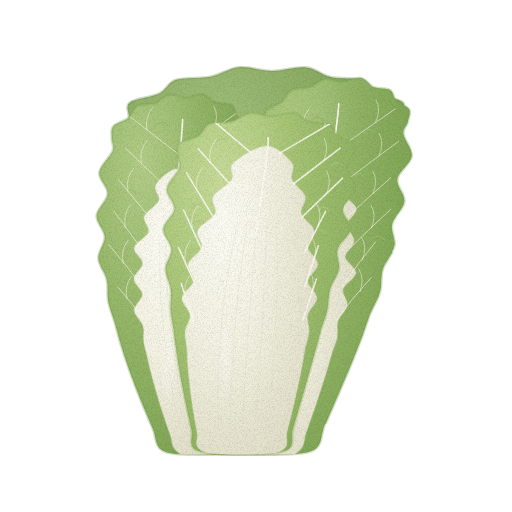
t = 0.00 s
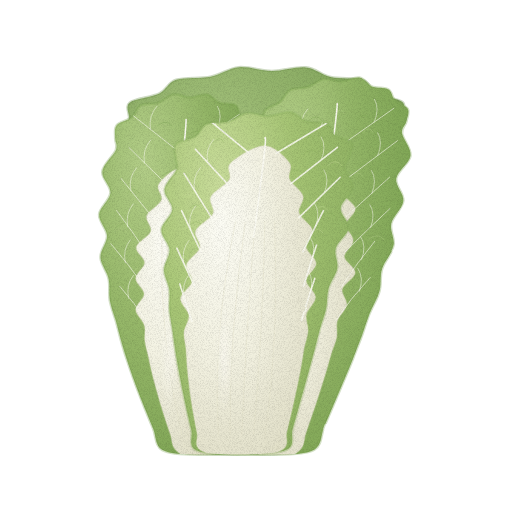
t = 1.43 s
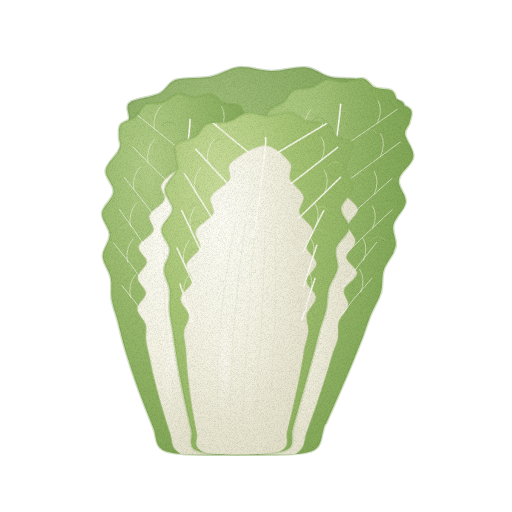
t = 2.85 s
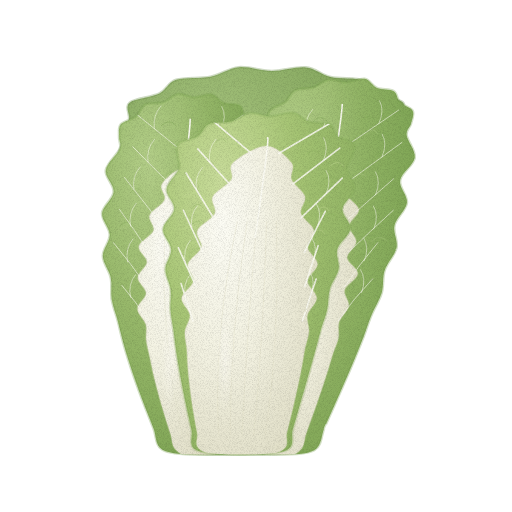
t = 3.80 s
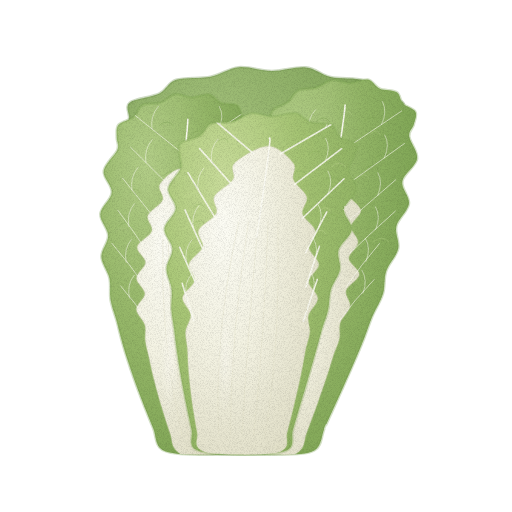
t = 4.75 s
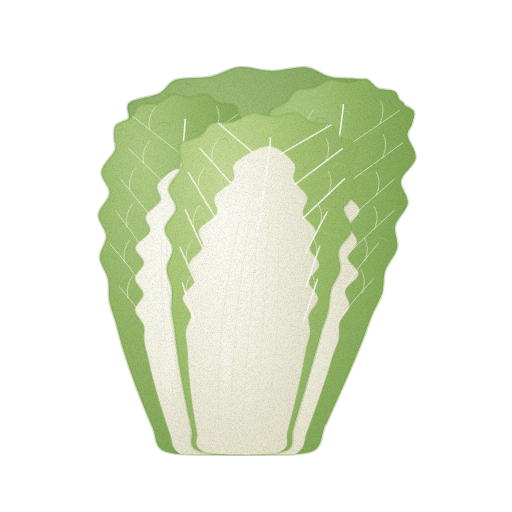
t = 6.18 s

The animated SVG that drew these frames (rendered in a browser with its animation timeline set to each time). Animation: 4 CSS @keyframes rules; one cycle of 7.60 s, repeats indefinitely.

<svg xmlns="http://www.w3.org/2000/svg" viewBox="0 0 512 512" role="img" aria-label="배추 — 움직임, 윤곽 없는 수채" data-asset="watercolor-napa-cabbage-motion" data-food="napa-cabbage" data-style="watercolor" data-variant="motion" stroke-linecap="round" stroke-linejoin="round"><title>배추</title><desc>바로 선 길쭉한 통. 아래 절반을 채운 넓고 흰 잎줄기가 위에서 주름진 초록 잎으로 바뀌고, 꼭대기는 물결치는 잎끝이 겹친다.</desc><style>[data-asset="watercolor-napa-cabbage-motion"] [data-part="leaf-front"]{transform-box:view-box;transform-origin:238px 450px;animation:watercolor-napa-cabbage-motion-m0 7.6s cubic-bezier(.37,0,.63,1) 0s infinite}[data-asset="watercolor-napa-cabbage-motion"] [data-part="leaf-left"]{transform-box:view-box;transform-origin:198px 450px;animation:watercolor-napa-cabbage-motion-m1 7.6s cubic-bezier(.37,0,.63,1) -2.28s infinite}[data-asset="watercolor-napa-cabbage-motion"] [data-part="leaf-right"]{transform-box:view-box;transform-origin:278px 450px;animation:watercolor-napa-cabbage-motion-m2 7.6s cubic-bezier(.37,0,.63,1) -4.56s infinite}[data-asset="watercolor-napa-cabbage-motion"] [data-part="shine"]{transform-box:fill-box;transform-origin:center;animation:watercolor-napa-cabbage-motion-m3 7.6s cubic-bezier(.37,0,.63,1) 0s infinite}@keyframes watercolor-napa-cabbage-motion-m0{0%,100%{rotate:0deg}25%{rotate:-0.6deg}75%{rotate:0.45deg}}@keyframes watercolor-napa-cabbage-motion-m1{0%,100%{rotate:0deg}25%{rotate:-0.825deg}75%{rotate:0.6deg}}@keyframes watercolor-napa-cabbage-motion-m2{0%,100%{rotate:0deg}25%{rotate:0.75deg}75%{rotate:-0.6deg}}@keyframes watercolor-napa-cabbage-motion-m3{0%,100%{opacity:0.6}25%{opacity:0.75}75%{opacity:0.487}}@media (prefers-reduced-motion:reduce){[data-asset="watercolor-napa-cabbage-motion"] *{animation:none!important}}</style><defs><radialGradient id="watercolor-napa-cabbage-motion-g-core-soft" cx="0.35" cy="0.2" r="0.9"><stop offset="0" stop-color="#a5c27d"/><stop offset="0.45" stop-color="#8aac63"/><stop offset="0.86" stop-color="#799c54"/><stop offset="1" stop-color="#6e924b"/></radialGradient><clipPath id="watercolor-napa-cabbage-motion-clip0"><path d="M238 454.6 C214.5 454.6 180.7 454.6 167.4 450 C154.2 445.4 161.3 434.8 158.4 427.2 C155.4 419.6 152.5 412 149.7 404.4 C146.9 396.8 144.2 389.2 141.7 381.6 C139.1 374 136.7 366.4 134.4 358.8 C132.2 351.2 130 343.6 128.1 336 C126.3 328.4 124.9 320.8 123.1 313.2 C121.4 305.6 118.7 298 117.7 290.4 C116.7 282.8 118.3 275.2 117.1 267.6 C115.8 260 110.4 252.4 110.3 244.8 C110.3 237.2 116.4 229.6 116.9 222 C117.4 214.4 112.5 206.8 113.3 199.2 C114 191.6 120.7 184 121.5 176.4 C122.4 168.8 117.3 161.2 118.5 153.6 C119.7 146 126.9 136.8 128.7 130.8 C130.5 124.8 128.9 122.2 129.1 117.5 C129.3 112.8 124.8 106.4 129.9 102.4 C134.9 98.4 151.7 97.2 159.4 93.4 C167.1 89.6 167.6 82.6 176.1 79.8 C184.7 77 200.1 78.8 210.5 76.7 C221 74.6 228.7 68.2 238.9 67.2 C249.1 66.3 260.7 71 271.8 71 C283 71 296.1 66.4 305.9 67.4 C315.7 68.4 321.2 74.8 330.7 77 C340.3 79.1 355.8 77.5 363.4 80.3 C370.9 83.1 369.5 89.8 376.1 93.5 C382.6 97.2 399.1 98.4 402.9 102.4 C406.7 106.4 400.2 112.8 399 117.5 C397.8 122.2 395.5 124.8 395.6 130.8 C395.7 136.8 400.9 146 399.8 153.6 C398.8 161.2 390.3 168.8 389.4 176.4 C388.4 184 395.2 191.6 394.2 199.2 C393.2 206.8 384.6 214.4 383.1 222 C381.7 229.6 387.1 237.2 385.7 244.8 C384.2 252.4 377 260 374.5 267.6 C371.9 275.2 372.6 282.8 370.4 290.4 C368.3 298 364.5 305.6 361.7 313.2 C359 320.8 356.7 328.4 354 336 C351.3 343.6 348.4 351.2 345.5 358.8 C342.6 366.4 339.6 374 336.5 381.6 C333.5 389.2 330.4 396.8 327.3 404.4 C324.2 412 321 419.6 317.9 427.2 C314.8 434.8 321.9 445.4 308.6 450 C295.2 454.6 261.5 454.6 238 454.6Z"/></clipPath><linearGradient id="watercolor-napa-cabbage-motion-fade2" x1="0.5" y1="0" x2="0.5" y2="1"><stop offset="0" stop-color="#6e924b" stop-opacity="0"/><stop offset="0.4" stop-color="#6e924b" stop-opacity="0"/><stop offset="1" stop-color="#6e924b" stop-opacity="0.3"/></linearGradient><radialGradient id="watercolor-napa-cabbage-motion-g-leafSide-soft" cx="0.3" cy="0.2" r="0.9"><stop offset="0" stop-color="#b3ce88"/><stop offset="0.45" stop-color="#98b96b"/><stop offset="0.86" stop-color="#85aa5a"/><stop offset="1" stop-color="#79a150"/></radialGradient><clipPath id="watercolor-napa-cabbage-motion-clip1"><path d="M198 454.6 C186.2 454.6 169.9 454.3 162.4 450 C154.9 445.7 156.2 435.7 153.2 428.6 C150.2 421.4 147.3 414.3 144.4 407.1 C141.6 400 138.8 392.8 136.2 385.7 C133.6 378.5 131 371.4 128.7 364.2 C126.3 357.1 124 349.9 122 342.8 C119.9 335.6 118.4 328.5 116.4 321.3 C114.4 314.2 111.4 307 110.2 299.9 C109 292.8 110.7 285.6 109.1 278.5 C107.6 271.3 101.3 264.2 101 257 C100.8 249.9 107.9 242.7 107.7 235.6 C107.5 228.4 99.3 221.3 99.8 214.1 C100.4 207 110.7 199.8 111.2 192.7 C111.8 185.5 102.2 178.4 103.1 171.2 C104 164.1 114.6 155.3 116.8 149.8 C118.9 144.3 115.9 142.3 116.1 138.1 C116.3 134 114.9 128.6 117.7 125.1 C120.5 121.6 128.8 120.5 132.8 117.1 C136.9 113.8 137.4 107.6 141.9 105.2 C146.3 102.8 154.1 104.5 159.5 102.7 C164.9 100.9 169.1 95.2 174.3 94.2 C179.5 93.3 185.1 97.3 190.7 97.3 C196.3 97.3 203.2 93.4 208.1 94.3 C213 95.2 215.4 100.8 220.2 102.6 C224.9 104.5 233 102.9 236.7 105.4 C240.4 107.8 239.1 113.9 242.2 117.1 C245.3 120.4 253.7 121.4 255.4 124.9 C257.1 128.4 253.7 134 252.6 138.1 C251.4 142.3 248.2 144.3 248.4 149.8 C248.6 155.3 254.5 164.1 253.5 171.2 C252.6 178.4 243.3 185.5 242.8 192.7 C242.2 199.8 250.8 207 250.2 214.1 C249.5 221.3 239.8 228.4 238.7 235.6 C237.5 242.7 243.7 249.9 243.3 257 C242.9 264.2 237.1 271.3 236 278.5 C235 285.6 237.2 292.8 237 299.9 C236.7 307 235.2 314.2 234.6 321.3 C234.1 328.5 234.1 335.6 233.9 342.8 C233.7 349.9 233.5 357.1 233.4 364.2 C233.2 371.4 233.2 378.5 233.1 385.7 C233 392.8 233 400 233.1 407.1 C233.1 414.3 233.2 421.4 233.3 428.6 C233.4 435.7 239.5 445.7 233.7 450 C227.8 454.3 209.9 454.6 198 454.6Z"/></clipPath><linearGradient id="watercolor-napa-cabbage-motion-fade5" x1="0" y1="0.5" x2="1" y2="0.5"><stop offset="0" stop-color="#79a150" stop-opacity="0"/><stop offset="0.5" stop-color="#79a150" stop-opacity="0"/><stop offset="1" stop-color="#79a150" stop-opacity="0.38"/></linearGradient><radialGradient id="watercolor-napa-cabbage-motion-g-rib-soft" cx="0.3" cy="0.25" r="0.9"><stop offset="0" stop-color="#fcfcf4"/><stop offset="0.45" stop-color="#f3f2e2"/><stop offset="0.86" stop-color="#e6e4cf"/><stop offset="1" stop-color="#dedcc3"/></radialGradient><linearGradient id="watercolor-napa-cabbage-motion-fade7" x1="0" y1="0.5" x2="1" y2="0.5"><stop offset="0" stop-color="#dedcc3" stop-opacity="0"/><stop offset="0.5" stop-color="#dedcc3" stop-opacity="0"/><stop offset="1" stop-color="#dedcc3" stop-opacity="0.342"/></linearGradient><linearGradient id="watercolor-napa-cabbage-motion-fade8" x1="0.5" y1="0.4" x2="0.5" y2="1"><stop offset="0" stop-color="#dedcc3" stop-opacity="0"/><stop offset="0.5" stop-color="#dedcc3" stop-opacity="0"/><stop offset="1" stop-color="#dedcc3" stop-opacity="0.3"/></linearGradient><radialGradient id="watercolor-napa-cabbage-motion-gloss"><stop stop-color="#fffdf9" stop-opacity=".85"/><stop offset=".6" stop-color="#fffdf9" stop-opacity=".25"/><stop offset="1" stop-color="#fffdf9" stop-opacity="0"/></radialGradient><clipPath id="watercolor-napa-cabbage-motion-clip2"><path d="M276.9 454.6 C264.4 454.6 245.6 454.5 239.4 450 C233.3 445.5 239.6 435 239.7 427.5 C239.9 420 240.1 412.5 240.3 404.9 C240.5 397.4 240.8 389.9 241.1 382.4 C241.4 374.9 241.7 367.4 242.1 359.9 C242.4 352.4 242.8 344.9 243.3 337.4 C243.8 329.8 244.8 322.3 244.9 314.8 C245 307.3 243 299.8 243.7 292.3 C244.5 284.8 249.3 277.3 249.3 269.8 C249.2 262.3 242.6 254.8 243.4 247.2 C244.3 239.7 253.4 232.2 254.4 224.7 C255.4 217.2 248.5 209.7 249.5 202.2 C250.5 194.7 259.4 187.2 260.4 179.7 C261.4 172.1 254.4 164.6 255.4 157.1 C256.4 149.6 264.8 140.3 266.6 134.6 C268.3 128.9 265.5 127 265.9 122.9 C266.2 118.8 265.6 113.7 268.6 110.2 C271.5 106.7 279.5 105.3 283.6 102 C287.8 98.6 288.8 92.8 293.4 90.3 C298.1 87.9 305.9 89.1 311.6 87.3 C317.2 85.5 321.7 80.4 327.2 79.5 C332.7 78.7 338.4 82.4 344.4 82.2 C350.3 82 357.9 77.6 363 78.4 C368.2 79.3 370.5 85.4 375.3 87.5 C380.1 89.5 388.2 88.3 392.1 90.7 C395.9 93.1 395.3 98.7 398.4 102 C401.6 105.2 409.3 106.6 411.1 110.1 C413 113.6 410.5 118.8 409.6 122.9 C408.6 127 404.6 128.9 405.2 134.6 C405.8 140.3 414.4 149.6 413.4 157.1 C412.3 164.6 400.2 172.1 398.9 179.7 C397.6 187.2 406.7 194.7 405.8 202.2 C404.9 209.7 395.2 217.2 393.5 224.7 C391.8 232.2 397.2 239.7 395.6 247.2 C394 254.8 386.3 262.3 383.9 269.8 C381.4 277.3 383.2 284.8 381 292.3 C378.9 299.8 373.9 307.3 370.8 314.8 C367.8 322.3 365.5 329.8 362.7 337.4 C359.8 344.9 356.7 352.4 353.7 359.9 C350.6 367.4 347.4 374.9 344.1 382.4 C340.9 389.9 337.6 397.4 334.3 404.9 C331 412.5 327.6 420 324.3 427.5 C321 435 322.2 445.5 314.3 450 C306.4 454.5 289.4 454.6 276.9 454.6Z"/></clipPath><linearGradient id="watercolor-napa-cabbage-motion-fade11" x1="0" y1="0.5" x2="1" y2="0.5"><stop offset="0" stop-color="#79a150" stop-opacity="0"/><stop offset="0.5" stop-color="#79a150" stop-opacity="0"/><stop offset="1" stop-color="#79a150" stop-opacity="0.5"/></linearGradient><linearGradient id="watercolor-napa-cabbage-motion-fade12" x1="0" y1="0.5" x2="1" y2="0.5"><stop offset="0" stop-color="#dedcc3" stop-opacity="0"/><stop offset="0.5" stop-color="#dedcc3" stop-opacity="0"/><stop offset="1" stop-color="#dedcc3" stop-opacity="0.45"/></linearGradient><linearGradient id="watercolor-napa-cabbage-motion-fade13" x1="0.5" y1="0.4" x2="0.5" y2="1"><stop offset="0" stop-color="#dedcc3" stop-opacity="0"/><stop offset="0.5" stop-color="#dedcc3" stop-opacity="0"/><stop offset="1" stop-color="#dedcc3" stop-opacity="0.3"/></linearGradient><radialGradient id="watercolor-napa-cabbage-motion-g-leaf-soft" cx="0.3" cy="0.2" r="0.9"><stop offset="0" stop-color="#c8dc9a"/><stop offset="0.45" stop-color="#a9c777"/><stop offset="0.86" stop-color="#94b666"/><stop offset="1" stop-color="#87ab5b"/></radialGradient><clipPath id="watercolor-napa-cabbage-motion-clip3"><path d="M241.6 454.6 C226.5 454.6 204.6 454.1 196.2 450 C187.9 445.9 193.1 436.6 191.5 429.9 C190 423.2 188.5 416.5 187.1 409.8 C185.7 403.1 184.3 396.4 183 389.7 C181.7 383 180.4 376.4 179.3 369.7 C178.2 363 177.1 356.3 176.1 349.6 C175.1 342.9 174.4 336.2 173.5 329.5 C172.5 322.8 171.1 316.1 170.6 309.4 C170.2 302.7 171.6 296 170.8 289.3 C169.9 282.6 165.5 275.9 165.6 269.2 C165.7 262.5 171.8 255.8 171.4 249.1 C171 242.4 162.8 235.8 163.3 229.1 C163.8 222.4 173.9 215.7 174.5 209 C175.1 202.3 166.1 195.6 166.9 188.9 C167.7 182.2 177.3 174.1 179.2 168.8 C181.1 163.5 178.4 161.3 178.3 157.1 C178.2 153 175.3 147.3 178.7 143.8 C182 140.3 193.2 139.3 198.3 136 C203.4 132.7 203.7 126.4 209.2 124 C214.8 121.6 224.8 123.3 231.6 121.5 C238.4 119.7 243.4 114 250 113.2 C256.6 112.3 263.9 116.4 271.1 116.3 C278.4 116.2 287.2 111.7 293.5 112.6 C299.8 113.5 302.8 119.7 308.9 121.6 C315 123.6 325.4 121.9 330.2 124.3 C335 126.7 333.6 132.9 337.7 136.1 C341.8 139.4 352.4 140.4 354.8 143.9 C357.2 147.4 353.3 153 352.1 157.1 C350.9 161.3 347.1 163.5 347.5 168.8 C348 174.1 355.8 182.2 355 188.9 C354.2 195.6 343.5 202.3 342.8 209 C342 215.7 351.4 222.4 350.6 229.1 C349.7 235.8 339.5 242.4 337.6 249.1 C335.6 255.8 340.1 262.5 338.9 269.2 C337.6 275.9 331.9 282.6 330 289.3 C328.1 296 328.9 302.7 327.4 309.4 C326 316.1 323.1 322.8 321.1 329.5 C319.2 336.2 317.6 342.9 315.7 349.6 C313.9 356.3 312 363 310.1 369.7 C308.2 376.4 306.3 383 304.4 389.7 C302.4 396.4 300.5 403.1 298.5 409.8 C296.6 416.5 294.6 423.2 292.7 429.9 C290.8 436.6 295.5 445.9 287 450 C278.4 454.1 256.7 454.6 241.6 454.6Z"/></clipPath><linearGradient id="watercolor-napa-cabbage-motion-fade16" x1="0" y1="0.5" x2="1" y2="0.5"><stop offset="0" stop-color="#87ab5b" stop-opacity="0"/><stop offset="0.5" stop-color="#87ab5b" stop-opacity="0"/><stop offset="1" stop-color="#87ab5b" stop-opacity="0.3"/></linearGradient><linearGradient id="watercolor-napa-cabbage-motion-fade17" x1="0" y1="0.5" x2="1" y2="0.5"><stop offset="0" stop-color="#dedcc3" stop-opacity="0"/><stop offset="0.5" stop-color="#dedcc3" stop-opacity="0"/><stop offset="1" stop-color="#dedcc3" stop-opacity="0.27"/></linearGradient><linearGradient id="watercolor-napa-cabbage-motion-fade18" x1="0.5" y1="0.4" x2="0.5" y2="1"><stop offset="0" stop-color="#dedcc3" stop-opacity="0"/><stop offset="0.5" stop-color="#dedcc3" stop-opacity="0"/><stop offset="1" stop-color="#dedcc3" stop-opacity="0.3"/></linearGradient><filter id="watercolor-napa-cabbage-motion-fx" filterUnits="userSpaceOnUse" x="0" y="0" width="512" height="512" color-interpolation-filters="sRGB"><feTurbulence type="fractalNoise" baseFrequency="0.05" numOctaves="2" seed="7" result="w"/><feDisplacementMap in="SourceGraphic" in2="w" scale="1.4" xChannelSelector="R" yChannelSelector="G" result="d"/><feTurbulence type="fractalNoise" baseFrequency="1.35" numOctaves="2" seed="3" result="n"/><feColorMatrix in="n" type="matrix" values="0 0 0 0 0 0 0 0 0 0 0 0 0 0 0 0.24 0 0 0 -0.101" result="na"/><feComposite in="na" in2="d" operator="in" result="g"/><feMerge><feMergeNode in="d"/><feMergeNode in="g"/></feMerge></filter></defs><g filter="url(#watercolor-napa-cabbage-motion-fx)"><g data-part="heart"><path d="M238 454.6 C214.5 454.6 180.7 454.6 167.4 450 C154.2 445.4 161.3 434.8 158.4 427.2 C155.4 419.6 152.5 412 149.7 404.4 C146.9 396.8 144.2 389.2 141.7 381.6 C139.1 374 136.7 366.4 134.4 358.8 C132.2 351.2 130 343.6 128.1 336 C126.3 328.4 124.9 320.8 123.1 313.2 C121.4 305.6 118.7 298 117.7 290.4 C116.7 282.8 118.3 275.2 117.1 267.6 C115.8 260 110.4 252.4 110.3 244.8 C110.3 237.2 116.4 229.6 116.9 222 C117.4 214.4 112.5 206.8 113.3 199.2 C114 191.6 120.7 184 121.5 176.4 C122.4 168.8 117.3 161.2 118.5 153.6 C119.7 146 126.9 136.8 128.7 130.8 C130.5 124.8 128.9 122.2 129.1 117.5 C129.3 112.8 124.8 106.4 129.9 102.4 C134.9 98.4 151.7 97.2 159.4 93.4 C167.1 89.6 167.6 82.6 176.1 79.8 C184.7 77 200.1 78.8 210.5 76.7 C221 74.6 228.7 68.2 238.9 67.2 C249.1 66.3 260.7 71 271.8 71 C283 71 296.1 66.4 305.9 67.4 C315.7 68.4 321.2 74.8 330.7 77 C340.3 79.1 355.8 77.5 363.4 80.3 C370.9 83.1 369.5 89.8 376.1 93.5 C382.6 97.2 399.1 98.4 402.9 102.4 C406.7 106.4 400.2 112.8 399 117.5 C397.8 122.2 395.5 124.8 395.6 130.8 C395.7 136.8 400.9 146 399.8 153.6 C398.8 161.2 390.3 168.8 389.4 176.4 C388.4 184 395.2 191.6 394.2 199.2 C393.2 206.8 384.6 214.4 383.1 222 C381.7 229.6 387.1 237.2 385.7 244.8 C384.2 252.4 377 260 374.5 267.6 C371.9 275.2 372.6 282.8 370.4 290.4 C368.3 298 364.5 305.6 361.7 313.2 C359 320.8 356.7 328.4 354 336 C351.3 343.6 348.4 351.2 345.5 358.8 C342.6 366.4 339.6 374 336.5 381.6 C333.5 389.2 330.4 396.8 327.3 404.4 C324.2 412 321 419.6 317.9 427.2 C314.8 434.8 321.9 445.4 308.6 450 C295.2 454.6 261.5 454.6 238 454.6Z" fill="url(#watercolor-napa-cabbage-motion-g-core-soft)" stroke="#6e924b" stroke-width="2.6" stroke-opacity="0.32"/><g clip-path="url(#watercolor-napa-cabbage-motion-clip0)"><path d="M238 454.6 C214.5 454.6 180.7 454.6 167.4 450 C154.2 445.4 161.3 434.8 158.4 427.2 C155.4 419.6 152.5 412 149.7 404.4 C146.9 396.8 144.2 389.2 141.7 381.6 C139.1 374 136.7 366.4 134.4 358.8 C132.2 351.2 130 343.6 128.1 336 C126.3 328.4 124.9 320.8 123.1 313.2 C121.4 305.6 118.7 298 117.7 290.4 C116.7 282.8 118.3 275.2 117.1 267.6 C115.8 260 110.4 252.4 110.3 244.8 C110.3 237.2 116.4 229.6 116.9 222 C117.4 214.4 112.5 206.8 113.3 199.2 C114 191.6 120.7 184 121.5 176.4 C122.4 168.8 117.3 161.2 118.5 153.6 C119.7 146 126.9 136.8 128.7 130.8 C130.5 124.8 128.9 122.2 129.1 117.5 C129.3 112.8 124.8 106.4 129.9 102.4 C134.9 98.4 151.7 97.2 159.4 93.4 C167.1 89.6 167.6 82.6 176.1 79.8 C184.7 77 200.1 78.8 210.5 76.7 C221 74.6 228.7 68.2 238.9 67.2 C249.1 66.3 260.7 71 271.8 71 C283 71 296.1 66.4 305.9 67.4 C315.7 68.4 321.2 74.8 330.7 77 C340.3 79.1 355.8 77.5 363.4 80.3 C370.9 83.1 369.5 89.8 376.1 93.5 C382.6 97.2 399.1 98.4 402.9 102.4 C406.7 106.4 400.2 112.8 399 117.5 C397.8 122.2 395.5 124.8 395.6 130.8 C395.7 136.8 400.9 146 399.8 153.6 C398.8 161.2 390.3 168.8 389.4 176.4 C388.4 184 395.2 191.6 394.2 199.2 C393.2 206.8 384.6 214.4 383.1 222 C381.7 229.6 387.1 237.2 385.7 244.8 C384.2 252.4 377 260 374.5 267.6 C371.9 275.2 372.6 282.8 370.4 290.4 C368.3 298 364.5 305.6 361.7 313.2 C359 320.8 356.7 328.4 354 336 C351.3 343.6 348.4 351.2 345.5 358.8 C342.6 366.4 339.6 374 336.5 381.6 C333.5 389.2 330.4 396.8 327.3 404.4 C324.2 412 321 419.6 317.9 427.2 C314.8 434.8 321.9 445.4 308.6 450 C295.2 454.6 261.5 454.6 238 454.6Z" fill="url(#watercolor-napa-cabbage-motion-fade2)"/><path d="M176.0 139.7 Q183.5 132.1 188.8 139.7" fill="none" stroke="#6e924b" stroke-width="0.7" opacity="0.4"/><path d="M251.2 156.3 Q256.9 148.7 260.5 156.3" fill="none" stroke="#6e924b" stroke-width="0.7" opacity="0.4"/><path d="M281.6 251.7 Q287.5 244.1 292.0 251.7" fill="none" stroke="#6e924b" stroke-width="0.7" opacity="0.4"/><path d="M347.2 205.3 Q354.8 197.7 360.7 205.3" fill="none" stroke="#6e924b" stroke-width="0.7" opacity="0.4"/><path d="M257.7 183.6 Q266.0 176.0 272.3 183.6" fill="none" stroke="#6e924b" stroke-width="0.7" opacity="0.4"/><path d="M353.2 186.4 Q360.0 178.8 364.9 186.4" fill="none" stroke="#6e924b" stroke-width="0.7" opacity="0.4"/><path d="M260.7 158.1 Q268.7 150.5 274.5 158.1" fill="none" stroke="#6e924b" stroke-width="0.7" opacity="0.4"/><path d="M259.9 269.2 Q267.2 261.6 273.2 269.2" fill="none" stroke="#6e924b" stroke-width="0.7" opacity="0.4"/><path d="M132.5 276.6 Q138.3 269.0 142.8 276.6" fill="none" stroke="#6e924b" stroke-width="0.7" opacity="0.4"/><path d="M168.8 156.0 Q177.5 148.4 184.0 156.0" fill="none" stroke="#6e924b" stroke-width="0.7" opacity="0.4"/><path d="M213.1 282.0 Q218.4 274.4 222.4 282.0" fill="none" stroke="#6e924b" stroke-width="0.7" opacity="0.4"/><path d="M227.8 240.5 Q233.4 232.9 237.6 240.5" fill="none" stroke="#6e924b" stroke-width="0.7" opacity="0.4"/><path d="M191.4 181.8 Q198.3 174.2 203.2 181.8" fill="none" stroke="#6e924b" stroke-width="0.7" opacity="0.4"/><path d="M209.5 173.6 Q218.2 166.0 224.9 173.6" fill="none" stroke="#6e924b" stroke-width="0.7" opacity="0.4"/></g></g><g data-part="leaf-left"><path d="M198 454.6 C186.2 454.6 169.9 454.3 162.4 450 C154.9 445.7 156.2 435.7 153.2 428.6 C150.2 421.4 147.3 414.3 144.4 407.1 C141.6 400 138.8 392.8 136.2 385.7 C133.6 378.5 131 371.4 128.7 364.2 C126.3 357.1 124 349.9 122 342.8 C119.9 335.6 118.4 328.5 116.4 321.3 C114.4 314.2 111.4 307 110.2 299.9 C109 292.8 110.7 285.6 109.1 278.5 C107.6 271.3 101.3 264.2 101 257 C100.8 249.9 107.9 242.7 107.7 235.6 C107.5 228.4 99.3 221.3 99.8 214.1 C100.4 207 110.7 199.8 111.2 192.7 C111.8 185.5 102.2 178.4 103.1 171.2 C104 164.1 114.6 155.3 116.8 149.8 C118.9 144.3 115.9 142.3 116.1 138.1 C116.3 134 114.9 128.6 117.7 125.1 C120.5 121.6 128.8 120.5 132.8 117.1 C136.9 113.8 137.4 107.6 141.9 105.2 C146.3 102.8 154.1 104.5 159.5 102.7 C164.9 100.9 169.1 95.2 174.3 94.2 C179.5 93.3 185.1 97.3 190.7 97.3 C196.3 97.3 203.2 93.4 208.1 94.3 C213 95.2 215.4 100.8 220.2 102.6 C224.9 104.5 233 102.9 236.7 105.4 C240.4 107.8 239.1 113.9 242.2 117.1 C245.3 120.4 253.7 121.4 255.4 124.9 C257.1 128.4 253.7 134 252.6 138.1 C251.4 142.3 248.2 144.3 248.4 149.8 C248.6 155.3 254.5 164.1 253.5 171.2 C252.6 178.4 243.3 185.5 242.8 192.7 C242.2 199.8 250.8 207 250.2 214.1 C249.5 221.3 239.8 228.4 238.7 235.6 C237.5 242.7 243.7 249.9 243.3 257 C242.9 264.2 237.1 271.3 236 278.5 C235 285.6 237.2 292.8 237 299.9 C236.7 307 235.2 314.2 234.6 321.3 C234.1 328.5 234.1 335.6 233.9 342.8 C233.7 349.9 233.5 357.1 233.4 364.2 C233.2 371.4 233.2 378.5 233.1 385.7 C233 392.8 233 400 233.1 407.1 C233.1 414.3 233.2 421.4 233.3 428.6 C233.4 435.7 239.5 445.7 233.7 450 C227.8 454.3 209.9 454.6 198 454.6Z" fill="url(#watercolor-napa-cabbage-motion-g-leafSide-soft)" stroke="#79a150" stroke-width="2.6" stroke-opacity="0.32"/><g clip-path="url(#watercolor-napa-cabbage-motion-clip1)"><path d="M198 454.6 C186.2 454.6 169.9 454.3 162.4 450 C154.9 445.7 156.2 435.7 153.2 428.6 C150.2 421.4 147.3 414.3 144.4 407.1 C141.6 400 138.8 392.8 136.2 385.7 C133.6 378.5 131 371.4 128.7 364.2 C126.3 357.1 124 349.9 122 342.8 C119.9 335.6 118.4 328.5 116.4 321.3 C114.4 314.2 111.4 307 110.2 299.9 C109 292.8 110.7 285.6 109.1 278.5 C107.6 271.3 101.3 264.2 101 257 C100.8 249.9 107.9 242.7 107.7 235.6 C107.5 228.4 99.3 221.3 99.8 214.1 C100.4 207 110.7 199.8 111.2 192.7 C111.8 185.5 102.2 178.4 103.1 171.2 C104 164.1 114.6 155.3 116.8 149.8 C118.9 144.3 115.9 142.3 116.1 138.1 C116.3 134 114.9 128.6 117.7 125.1 C120.5 121.6 128.8 120.5 132.8 117.1 C136.9 113.8 137.4 107.6 141.9 105.2 C146.3 102.8 154.1 104.5 159.5 102.7 C164.9 100.9 169.1 95.2 174.3 94.2 C179.5 93.3 185.1 97.3 190.7 97.3 C196.3 97.3 203.2 93.4 208.1 94.3 C213 95.2 215.4 100.8 220.2 102.6 C224.9 104.5 233 102.9 236.7 105.4 C240.4 107.8 239.1 113.9 242.2 117.1 C245.3 120.4 253.7 121.4 255.4 124.9 C257.1 128.4 253.7 134 252.6 138.1 C251.4 142.3 248.2 144.3 248.4 149.8 C248.6 155.3 254.5 164.1 253.5 171.2 C252.6 178.4 243.3 185.5 242.8 192.7 C242.2 199.8 250.8 207 250.2 214.1 C249.5 221.3 239.8 228.4 238.7 235.6 C237.5 242.7 243.7 249.9 243.3 257 C242.9 264.2 237.1 271.3 236 278.5 C235 285.6 237.2 292.8 237 299.9 C236.7 307 235.2 314.2 234.6 321.3 C234.1 328.5 234.1 335.6 233.9 342.8 C233.7 349.9 233.5 357.1 233.4 364.2 C233.2 371.4 233.2 378.5 233.1 385.7 C233 392.8 233 400 233.1 407.1 C233.1 414.3 233.2 421.4 233.3 428.6 C233.4 435.7 239.5 445.7 233.7 450 C227.8 454.3 209.9 454.6 198 454.6Z" fill="url(#watercolor-napa-cabbage-motion-fade5)"/><path d="M197.9 196.2 Q205.3 188.6 210.9 196.2" fill="none" stroke="#79a150" stroke-width="0.7" opacity="0.5"/><path d="M160.1 287.6 Q167.9 280.0 174.6 287.6" fill="none" stroke="#79a150" stroke-width="0.7" opacity="0.5"/><path d="M176.1 244.9 Q184.0 237.3 190.5 244.9" fill="none" stroke="#79a150" stroke-width="0.7" opacity="0.5"/><path d="M158.3 125.8 Q166.7 118.2 172.8 125.8" fill="none" stroke="#79a150" stroke-width="0.7" opacity="0.5"/><path d="M201.4 251.6 Q209.5 244.0 216.2 251.6" fill="none" stroke="#79a150" stroke-width="0.7" opacity="0.5"/><path d="M181.8 183.0 Q187.3 175.4 190.8 183.0" fill="none" stroke="#79a150" stroke-width="0.7" opacity="0.5"/><path d="M140.6 276.6 Q148.6 269.0 155.3 276.6" fill="none" stroke="#79a150" stroke-width="0.7" opacity="0.5"/><path d="M192.5 250.9 Q199.4 243.3 205.0 250.9" fill="none" stroke="#79a150" stroke-width="0.7" opacity="0.5"/><path d="M183.5 195.3 Q191.7 187.7 198.1 195.3" fill="none" stroke="#79a150" stroke-width="0.7" opacity="0.4"/><path d="M163.3 175.4 Q171.0 167.8 176.8 175.4" fill="none" stroke="#79a150" stroke-width="0.7" opacity="0.4"/><path d="M201.6 140.4 Q208.2 132.8 212.5 140.4" fill="none" stroke="#79a150" stroke-width="0.7" opacity="0.4"/><path d="M218.7 137.0 Q226.0 129.4 231.0 137.0" fill="none" stroke="#79a150" stroke-width="0.7" opacity="0.4"/><path d="M128.3 192.7 Q134.9 185.1 139.6 192.7" fill="none" stroke="#79a150" stroke-width="0.7" opacity="0.4"/><path d="M167.3 250.4 Q175.4 242.8 182.1 250.4" fill="none" stroke="#79a150" stroke-width="0.7" opacity="0.4"/><path d="M211.0 264.0 Q219.3 256.4 226.1 264.0" fill="none" stroke="#79a150" stroke-width="0.7" opacity="0.4"/><path d="M189.9 134.6 Q198.6 127.0 205.1 134.6" fill="none" stroke="#79a150" stroke-width="0.7" opacity="0.4"/><path d="M144.6 224.2 Q149.8 216.6 153.3 224.2" fill="none" stroke="#79a150" stroke-width="0.7" opacity="0.4"/><path d="M117.7 226.6 Q125.1 219.0 130.8 226.6" fill="none" stroke="#79a150" stroke-width="0.7" opacity="0.4"/><path d="M211.1 214.1 Q218.8 206.5 224.8 214.1" fill="none" stroke="#b3ce88" stroke-width="0.7" opacity="0.55"/><path d="M125.2 162.3 Q131.1 154.7 134.9 162.3" fill="none" stroke="#b3ce88" stroke-width="0.7" opacity="0.55"/><path d="M150.2 204.4 Q157.2 196.8 162.3 204.4" fill="none" stroke="#b3ce88" stroke-width="0.7" opacity="0.55"/><path d="M177.3 276.3 Q183.5 268.7 188.4 276.3" fill="none" stroke="#b3ce88" stroke-width="0.7" opacity="0.55"/><path d="M114.6 232.0 Q122.0 224.4 127.8 232.0" fill="none" stroke="#b3ce88" stroke-width="0.7" opacity="0.55"/><path d="M146.8 214.7 Q152.0 207.1 155.4 214.7" fill="none" stroke="#b3ce88" stroke-width="0.7" opacity="0.55"/><path d="M126.7 262.3 Q132.7 254.7 137.4 262.3" fill="none" stroke="#b3ce88" stroke-width="0.7" opacity="0.55"/><path d="M127.9 144.8 Q136.3 137.2 142.6 144.8" fill="none" stroke="#b3ce88" stroke-width="0.7" opacity="0.55"/><path d="M190.8 218.8 Q196.6 211.2 200.7 218.8" fill="none" stroke="#b3ce88" stroke-width="0.7" opacity="0.55"/><path d="M134.1 271.4 Q138.9 263.8 142.3 271.4" fill="none" stroke="#b3ce88" stroke-width="0.7" opacity="0.55"/><path d="M198.1 461.4 C190.7 461.4 180.5 454.5 175.9 450 C171.3 445.5 172.3 439.6 170.5 434.4 C168.7 429.2 167 424 165.3 418.8 C163.6 413.5 162 408.3 160.4 403.1 C158.9 397.9 157.4 392.7 156 387.5 C154.6 382.3 153.2 377.1 152 371.9 C150.8 366.7 149.7 361.5 148.6 356.3 C147.5 351.1 145.8 345.9 145.2 340.6 C144.5 335.4 146.2 330.2 144.7 325 C143.2 319.8 136.2 314.6 136.2 309.4 C136.2 304.2 144.5 299 144.6 293.8 C144.6 288.6 136.2 283.4 136.3 278.2 C136.4 272.9 145 267.7 145.2 262.5 C145.3 257.3 135.9 252.1 137 246.9 C138 241.7 149.7 236.5 151.4 231.3 C153.2 226.1 145.7 220.9 147.5 215.7 C149.3 210.5 160.3 205.3 162.2 200 C164.2 194.8 156.5 189.6 159.5 184.4 C162.4 179.2 173.9 168.8 180 168.8 C186.1 168.8 194.3 179.2 196 184.4 C197.8 189.6 189.6 194.8 190.5 200 C191.4 205.3 200.7 210.5 201.4 215.7 C202.1 220.9 193.9 226.1 194.7 231.3 C195.5 236.5 205.6 241.7 206.3 246.9 C207.1 252.1 198.4 257.3 199.2 262.5 C200.1 267.7 210.9 272.9 211.4 278.2 C211.8 283.4 201.8 288.6 201.8 293.8 C201.9 299 210.7 304.2 211.6 309.4 C212.4 314.6 207.2 319.8 206.9 325 C206.7 330.2 209.3 335.4 210 340.6 C210.6 345.9 210.6 351.1 211 356.3 C211.5 361.5 212 366.7 212.5 371.9 C213 377.1 213.5 382.3 214 387.5 C214.5 392.7 215 397.9 215.5 403.1 C216 408.3 216.5 413.5 217 418.8 C217.5 424 218 429.2 218.6 434.4 C219.1 439.6 223.6 445.5 220.1 450 C216.7 454.5 205.4 461.4 198.1 461.4Z" fill="url(#watercolor-napa-cabbage-motion-g-rib-soft)" stroke="#dedcc3" stroke-width="1.6" stroke-opacity="0.32"/><path d="M198.1 461.4 C190.7 461.4 180.5 454.5 175.9 450 C171.3 445.5 172.3 439.6 170.5 434.4 C168.7 429.2 167 424 165.3 418.8 C163.6 413.5 162 408.3 160.4 403.1 C158.9 397.9 157.4 392.7 156 387.5 C154.6 382.3 153.2 377.1 152 371.9 C150.8 366.7 149.7 361.5 148.6 356.3 C147.5 351.1 145.8 345.9 145.2 340.6 C144.5 335.4 146.2 330.2 144.7 325 C143.2 319.8 136.2 314.6 136.2 309.4 C136.2 304.2 144.5 299 144.6 293.8 C144.6 288.6 136.2 283.4 136.3 278.2 C136.4 272.9 145 267.7 145.2 262.5 C145.3 257.3 135.9 252.1 137 246.9 C138 241.7 149.7 236.5 151.4 231.3 C153.2 226.1 145.7 220.9 147.5 215.7 C149.3 210.5 160.3 205.3 162.2 200 C164.2 194.8 156.5 189.6 159.5 184.4 C162.4 179.2 173.9 168.8 180 168.8 C186.1 168.8 194.3 179.2 196 184.4 C197.8 189.6 189.6 194.8 190.5 200 C191.4 205.3 200.7 210.5 201.4 215.7 C202.1 220.9 193.9 226.1 194.7 231.3 C195.5 236.5 205.6 241.7 206.3 246.9 C207.1 252.1 198.4 257.3 199.2 262.5 C200.1 267.7 210.9 272.9 211.4 278.2 C211.8 283.4 201.8 288.6 201.8 293.8 C201.9 299 210.7 304.2 211.6 309.4 C212.4 314.6 207.2 319.8 206.9 325 C206.7 330.2 209.3 335.4 210 340.6 C210.6 345.9 210.6 351.1 211 356.3 C211.5 361.5 212 366.7 212.5 371.9 C213 377.1 213.5 382.3 214 387.5 C214.5 392.7 215 397.9 215.5 403.1 C216 408.3 216.5 413.5 217 418.8 C217.5 424 218 429.2 218.6 434.4 C219.1 439.6 223.6 445.5 220.1 450 C216.7 454.5 205.4 461.4 198.1 461.4Z" fill="url(#watercolor-napa-cabbage-motion-fade7)"/><path d="M198.1 461.4 C190.7 461.4 180.5 454.5 175.9 450 C171.3 445.5 172.3 439.6 170.5 434.4 C168.7 429.2 167 424 165.3 418.8 C163.6 413.5 162 408.3 160.4 403.1 C158.9 397.9 157.4 392.7 156 387.5 C154.6 382.3 153.2 377.1 152 371.9 C150.8 366.7 149.7 361.5 148.6 356.3 C147.5 351.1 145.8 345.9 145.2 340.6 C144.5 335.4 146.2 330.2 144.7 325 C143.2 319.8 136.2 314.6 136.2 309.4 C136.2 304.2 144.5 299 144.6 293.8 C144.6 288.6 136.2 283.4 136.3 278.2 C136.4 272.9 145 267.7 145.2 262.5 C145.3 257.3 135.9 252.1 137 246.9 C138 241.7 149.7 236.5 151.4 231.3 C153.2 226.1 145.7 220.9 147.5 215.7 C149.3 210.5 160.3 205.3 162.2 200 C164.2 194.8 156.5 189.6 159.5 184.4 C162.4 179.2 173.9 168.8 180 168.8 C186.1 168.8 194.3 179.2 196 184.4 C197.8 189.6 189.6 194.8 190.5 200 C191.4 205.3 200.7 210.5 201.4 215.7 C202.1 220.9 193.9 226.1 194.7 231.3 C195.5 236.5 205.6 241.7 206.3 246.9 C207.1 252.1 198.4 257.3 199.2 262.5 C200.1 267.7 210.9 272.9 211.4 278.2 C211.8 283.4 201.8 288.6 201.8 293.8 C201.9 299 210.7 304.2 211.6 309.4 C212.4 314.6 207.2 319.8 206.9 325 C206.7 330.2 209.3 335.4 210 340.6 C210.6 345.9 210.6 351.1 211 356.3 C211.5 361.5 212 366.7 212.5 371.9 C213 377.1 213.5 382.3 214 387.5 C214.5 392.7 215 397.9 215.5 403.1 C216 408.3 216.5 413.5 217 418.8 C217.5 424 218 429.2 218.6 434.4 C219.1 439.6 223.6 445.5 220.1 450 C216.7 454.5 205.4 461.4 198.1 461.4Z" fill="url(#watercolor-napa-cabbage-motion-fade8)"/><path d="M181.9 434.8 Q159.1 336.0 162.5 239.1" fill="none" stroke="#dedcc3" stroke-width="0.7" opacity="0.5"/><path d="M188.3 434.8 Q168.1 336.0 167.8 239.1" fill="none" stroke="#dedcc3" stroke-width="0.7" opacity="0.5"/><path d="M194.6 434.8 Q177.1 336.0 173.0 239.1" fill="none" stroke="#dedcc3" stroke-width="0.7" opacity="0.5"/><path d="M200.9 434.8 Q186.1 336.0 178.3 239.1" fill="none" stroke="#dedcc3" stroke-width="0.7" opacity="0.5"/><path d="M207.3 434.8 Q195.1 336.0 183.5 239.1" fill="none" stroke="#dedcc3" stroke-width="0.7" opacity="0.5"/><path d="M160.3 358.2 A9 52 4 1 0 178.3 359.4 A9 52 4 1 0 160.3 358.2Z" fill="url(#watercolor-napa-cabbage-motion-gloss)" opacity="0.5"/><path d="M146.4 320.8 Q135.7 303.5 120.3 286.1" fill="none" stroke="#fcfcf4" stroke-width="0.7" opacity="0.85"/><path d="M204.5 320.8 Q217.9 303.0 226.5 285.3" fill="none" stroke="#fcfcf4" stroke-width="0.7" opacity="0.85"/><path d="M144.8 286.6 Q130.0 265.0 111.5 243.5" fill="none" stroke="#fcfcf4" stroke-width="0.7" opacity="0.85"/><path d="M201.3 286.6 Q215.1 264.3 225.0 242.0" fill="none" stroke="#fcfcf4" stroke-width="0.7" opacity="0.85"/><path d="M147.1 252.4 Q133.1 231.4 117.3 210.3" fill="none" stroke="#fcfcf4" stroke-width="0.7" opacity="0.85"/><path d="M198.1 252.4 Q213.0 234.6 226.2 216.7" fill="none" stroke="#fcfcf4" stroke-width="0.7" opacity="0.85"/><path d="M154.0 218.2 Q138.0 198.2 121.9 178.2" fill="none" stroke="#fcfcf4" stroke-width="0.7" opacity="0.85"/><path d="M194.6 218.2 Q212.6 199.5 230.5 180.7" fill="none" stroke="#fcfcf4" stroke-width="0.7" opacity="0.85"/><path d="M167.0 184.0 Q148.4 165.7 129.9 147.4" fill="none" stroke="#fcfcf4" stroke-width="0.7" opacity="0.85"/><path d="M189.1 184.0 Q212.1 162.3 235.3 140.5" fill="none" stroke="#fcfcf4" stroke-width="0.7" opacity="0.85"/><path d="M182.1 153.6 Q156.2 133.0 130.5 112.5" fill="none" stroke="#fcfcf4" stroke-width="0.7" opacity="0.85"/><path d="M182.1 153.6 Q212.4 133.1 243.0 112.6" fill="none" stroke="#fcfcf4" stroke-width="0.7" opacity="0.85"/><path d="M129.1 298.1 Q126.1 284.8 133.9 275.3" fill="none" stroke="#fcfcf4" stroke-width="0.7" opacity="0.7"/><path d="M219.1 296.9 Q224.1 283.6 217.8 274.1" fill="none" stroke="#fcfcf4" stroke-width="0.7" opacity="0.7"/><path d="M125.8 262.5 Q123.0 249.2 130.9 239.7" fill="none" stroke="#fcfcf4" stroke-width="0.7" opacity="0.7"/><path d="M216.0 258.2 Q221.2 244.9 215.2 235.4" fill="none" stroke="#fcfcf4" stroke-width="0.7" opacity="0.7"/><path d="M128.4 226.6 Q125.9 213.3 133.9 203.8" fill="none" stroke="#fcfcf4" stroke-width="0.7" opacity="0.7"/><path d="M213.6 232.4 Q219.0 219.1 213.0 209.6" fill="none" stroke="#fcfcf4" stroke-width="0.7" opacity="0.7"/><path d="M131.5 190.4 Q129.1 177.1 137.4 167.6" fill="none" stroke="#fcfcf4" stroke-width="0.7" opacity="0.7"/><path d="M215.5 196.2 Q221.1 182.9 215.4 173.4" fill="none" stroke="#fcfcf4" stroke-width="0.7" opacity="0.7"/><path d="M145.3 162.7 Q143.1 149.4 151.5 139.9" fill="none" stroke="#fcfcf4" stroke-width="0.7" opacity="0.7"/><path d="M218.0 156.7 Q223.9 143.4 218.3 133.9" fill="none" stroke="#fcfcf4" stroke-width="0.7" opacity="0.7"/><path d="M151.3 129.1 Q149.3 115.8 157.8 106.3" fill="none" stroke="#fcfcf4" stroke-width="0.7" opacity="0.7"/><path d="M218.0 129.3 Q224.1 116.0 218.6 106.5" fill="none" stroke="#fcfcf4" stroke-width="0.7" opacity="0.7"/><path d="M172.6 253.2 Q187.1 132.7 187.1 119.4" fill="none" stroke="#fcfcf4" stroke-width="1.6" opacity="0.95"/></g></g><g data-part="leaf-right"><path d="M276.9 454.6 C264.4 454.6 245.6 454.5 239.4 450 C233.3 445.5 239.6 435 239.7 427.5 C239.9 420 240.1 412.5 240.3 404.9 C240.5 397.4 240.8 389.9 241.1 382.4 C241.4 374.9 241.7 367.4 242.1 359.9 C242.4 352.4 242.8 344.9 243.3 337.4 C243.8 329.8 244.8 322.3 244.9 314.8 C245 307.3 243 299.8 243.7 292.3 C244.5 284.8 249.3 277.3 249.3 269.8 C249.2 262.3 242.6 254.8 243.4 247.2 C244.3 239.7 253.4 232.2 254.4 224.7 C255.4 217.2 248.5 209.7 249.5 202.2 C250.5 194.7 259.4 187.2 260.4 179.7 C261.4 172.1 254.4 164.6 255.4 157.1 C256.4 149.6 264.8 140.3 266.6 134.6 C268.3 128.9 265.5 127 265.9 122.9 C266.2 118.8 265.6 113.7 268.6 110.2 C271.5 106.7 279.5 105.3 283.6 102 C287.8 98.6 288.8 92.8 293.4 90.3 C298.1 87.9 305.9 89.1 311.6 87.3 C317.2 85.5 321.7 80.4 327.2 79.5 C332.7 78.7 338.4 82.4 344.4 82.2 C350.3 82 357.9 77.6 363 78.4 C368.2 79.3 370.5 85.4 375.3 87.5 C380.1 89.5 388.2 88.3 392.1 90.7 C395.9 93.1 395.3 98.7 398.4 102 C401.6 105.2 409.3 106.6 411.1 110.1 C413 113.6 410.5 118.8 409.6 122.9 C408.6 127 404.6 128.9 405.2 134.6 C405.8 140.3 414.4 149.6 413.4 157.1 C412.3 164.6 400.2 172.1 398.9 179.7 C397.6 187.2 406.7 194.7 405.8 202.2 C404.9 209.7 395.2 217.2 393.5 224.7 C391.8 232.2 397.2 239.7 395.6 247.2 C394 254.8 386.3 262.3 383.9 269.8 C381.4 277.3 383.2 284.8 381 292.3 C378.9 299.8 373.9 307.3 370.8 314.8 C367.8 322.3 365.5 329.8 362.7 337.4 C359.8 344.9 356.7 352.4 353.7 359.9 C350.6 367.4 347.4 374.9 344.1 382.4 C340.9 389.9 337.6 397.4 334.3 404.9 C331 412.5 327.6 420 324.3 427.5 C321 435 322.2 445.5 314.3 450 C306.4 454.5 289.4 454.6 276.9 454.6Z" fill="url(#watercolor-napa-cabbage-motion-g-leafSide-soft)" stroke="#79a150" stroke-width="2.6" stroke-opacity="0.32"/><g clip-path="url(#watercolor-napa-cabbage-motion-clip2)"><path d="M276.9 454.6 C264.4 454.6 245.6 454.5 239.4 450 C233.3 445.5 239.6 435 239.7 427.5 C239.9 420 240.1 412.5 240.3 404.9 C240.5 397.4 240.8 389.9 241.1 382.4 C241.4 374.9 241.7 367.4 242.1 359.9 C242.4 352.4 242.8 344.9 243.3 337.4 C243.8 329.8 244.8 322.3 244.9 314.8 C245 307.3 243 299.8 243.7 292.3 C244.5 284.8 249.3 277.3 249.3 269.8 C249.2 262.3 242.6 254.8 243.4 247.2 C244.3 239.7 253.4 232.2 254.4 224.7 C255.4 217.2 248.5 209.7 249.5 202.2 C250.5 194.7 259.4 187.2 260.4 179.7 C261.4 172.1 254.4 164.6 255.4 157.1 C256.4 149.6 264.8 140.3 266.6 134.6 C268.3 128.9 265.5 127 265.9 122.9 C266.2 118.8 265.6 113.7 268.6 110.2 C271.5 106.7 279.5 105.3 283.6 102 C287.8 98.6 288.8 92.8 293.4 90.3 C298.1 87.9 305.9 89.1 311.6 87.3 C317.2 85.5 321.7 80.4 327.2 79.5 C332.7 78.7 338.4 82.4 344.4 82.2 C350.3 82 357.9 77.6 363 78.4 C368.2 79.3 370.5 85.4 375.3 87.5 C380.1 89.5 388.2 88.3 392.1 90.7 C395.9 93.1 395.3 98.7 398.4 102 C401.6 105.2 409.3 106.6 411.1 110.1 C413 113.6 410.5 118.8 409.6 122.9 C408.6 127 404.6 128.9 405.2 134.6 C405.8 140.3 414.4 149.6 413.4 157.1 C412.3 164.6 400.2 172.1 398.9 179.7 C397.6 187.2 406.7 194.7 405.8 202.2 C404.9 209.7 395.2 217.2 393.5 224.7 C391.8 232.2 397.2 239.7 395.6 247.2 C394 254.8 386.3 262.3 383.9 269.8 C381.4 277.3 383.2 284.8 381 292.3 C378.9 299.8 373.9 307.3 370.8 314.8 C367.8 322.3 365.5 329.8 362.7 337.4 C359.8 344.9 356.7 352.4 353.7 359.9 C350.6 367.4 347.4 374.9 344.1 382.4 C340.9 389.9 337.6 397.4 334.3 404.9 C331 412.5 327.6 420 324.3 427.5 C321 435 322.2 445.5 314.3 450 C306.4 454.5 289.4 454.6 276.9 454.6Z" fill="url(#watercolor-napa-cabbage-motion-fade11)"/><path d="M304.6 142.1 Q312.9 134.5 318.9 142.1" fill="none" stroke="#79a150" stroke-width="0.7" opacity="0.5"/><path d="M376.2 136.3 Q383.2 128.7 388.1 136.3" fill="none" stroke="#79a150" stroke-width="0.7" opacity="0.5"/><path d="M284.4 169.2 Q292.7 161.6 299.1 169.2" fill="none" stroke="#79a150" stroke-width="0.7" opacity="0.5"/><path d="M392.9 114.2 Q399.9 106.6 404.6 114.2" fill="none" stroke="#79a150" stroke-width="0.7" opacity="0.5"/><path d="M312.1 120.9 Q319.9 113.3 325.4 120.9" fill="none" stroke="#79a150" stroke-width="0.7" opacity="0.5"/><path d="M277.5 231.8 Q283.4 224.2 287.6 231.8" fill="none" stroke="#79a150" stroke-width="0.7" opacity="0.5"/><path d="M361.9 167.7 Q369.2 160.1 374.5 167.7" fill="none" stroke="#79a150" stroke-width="0.7" opacity="0.5"/><path d="M372.1 156.3 Q380.4 148.7 386.6 156.3" fill="none" stroke="#79a150" stroke-width="0.7" opacity="0.5"/><path d="M333.8 224.6 Q339.3 217.0 343.2 224.6" fill="none" stroke="#79a150" stroke-width="0.7" opacity="0.4"/><path d="M332.9 223.0 Q338.7 215.4 342.7 223.0" fill="none" stroke="#79a150" stroke-width="0.7" opacity="0.4"/><path d="M338.3 286.1 Q346.5 278.5 353.5 286.1" fill="none" stroke="#79a150" stroke-width="0.7" opacity="0.4"/><path d="M279.3 125.4 Q285.2 117.8 288.7 125.4" fill="none" stroke="#79a150" stroke-width="0.7" opacity="0.4"/><path d="M277.0 270.1 Q284.1 262.5 289.9 270.1" fill="none" stroke="#79a150" stroke-width="0.7" opacity="0.4"/><path d="M266.3 241.5 Q271.5 233.9 275.2 241.5" fill="none" stroke="#79a150" stroke-width="0.7" opacity="0.4"/><path d="M354.3 257.2 Q361.7 249.6 367.7 257.2" fill="none" stroke="#79a150" stroke-width="0.7" opacity="0.4"/><path d="M322.2 206.1 Q329.1 198.5 334.1 206.1" fill="none" stroke="#79a150" stroke-width="0.7" opacity="0.4"/><path d="M359.9 119.8 Q367.9 112.2 373.5 119.8" fill="none" stroke="#79a150" stroke-width="0.7" opacity="0.4"/><path d="M366.3 221.8 Q372.7 214.2 377.4 221.8" fill="none" stroke="#79a150" stroke-width="0.7" opacity="0.4"/><path d="M370.7 240.5 Q379.2 232.9 386.1 240.5" fill="none" stroke="#b3ce88" stroke-width="0.7" opacity="0.55"/><path d="M325.4 240.6 Q332.9 233.0 338.8 240.6" fill="none" stroke="#b3ce88" stroke-width="0.7" opacity="0.55"/><path d="M304.7 281.6 Q312.5 274.0 319.1 281.6" fill="none" stroke="#b3ce88" stroke-width="0.7" opacity="0.55"/><path d="M333.8 149.2 Q341.5 141.6 347.1 149.2" fill="none" stroke="#b3ce88" stroke-width="0.7" opacity="0.55"/><path d="M352.7 177.3 Q360.3 169.7 365.9 177.3" fill="none" stroke="#b3ce88" stroke-width="0.7" opacity="0.55"/><path d="M313.0 195.4 Q321.2 187.8 327.6 195.4" fill="none" stroke="#b3ce88" stroke-width="0.7" opacity="0.55"/><path d="M339.1 114.4 Q344.6 106.8 347.6 114.4" fill="none" stroke="#b3ce88" stroke-width="0.7" opacity="0.55"/><path d="M366.4 133.3 Q372.4 125.7 376.1 133.3" fill="none" stroke="#b3ce88" stroke-width="0.7" opacity="0.55"/><path d="M294.5 134.2 Q301.9 126.6 307.0 134.2" fill="none" stroke="#b3ce88" stroke-width="0.7" opacity="0.55"/><path d="M320.0 179.6 Q325.5 172.0 329.1 179.6" fill="none" stroke="#b3ce88" stroke-width="0.7" opacity="0.55"/><path d="M276.9 461.4 C269.2 461.4 257.3 454.6 253.7 450 C250.1 445.4 254.7 439.3 255.2 434 C255.8 428.6 256.3 423.3 257 417.9 C257.6 412.6 258.2 407.2 258.9 401.9 C259.6 396.5 260.4 391.2 261.1 385.8 C261.9 380.5 262.7 375.1 263.5 369.8 C264.4 364.4 265.4 359.1 266.2 353.7 C267 348.4 266.9 343 268.3 337.7 C269.6 332.3 274 327 274.2 321.6 C274.3 316.3 267.7 310.9 269.2 305.6 C270.7 300.3 281.6 294.9 283.1 289.6 C284.6 284.2 276.8 278.9 278.1 273.5 C279.3 268.2 289 262.8 290.4 257.5 C291.8 252.1 284.8 246.8 286.4 241.4 C287.9 236.1 298.3 230.7 299.7 225.4 C301.1 220 292.6 214.7 294.7 209.3 C296.8 204 309.8 198.6 312.2 193.3 C314.6 187.9 305.6 182.6 308.9 177.2 C312.2 171.9 325.5 161.2 332.2 161.2 C338.8 161.2 346.7 171.9 348.7 177.2 C350.8 182.6 343 187.9 344.4 193.3 C345.9 198.6 356.9 204 357.5 209.3 C358.1 214.7 348.3 220 347.9 225.4 C347.5 230.7 355.4 236.1 355.1 241.4 C354.8 246.8 345.9 252.1 346.1 257.5 C346.4 262.8 357.2 268.2 356.8 273.5 C356.4 278.9 345.3 284.2 343.8 289.6 C342.4 294.9 348.8 300.3 347.9 305.6 C347 310.9 340.2 316.3 338.5 321.6 C336.8 327 338.8 332.3 337.8 337.7 C336.8 343 334 348.4 332.3 353.7 C330.6 359.1 329.2 364.4 327.6 369.8 C325.9 375.1 324.2 380.5 322.5 385.8 C320.7 391.2 318.9 396.5 317.1 401.9 C315.3 407.2 313.4 412.6 311.5 417.9 C309.6 423.3 307.7 428.6 305.8 434 C303.9 439.3 304.9 445.4 300.1 450 C295.3 454.6 284.6 461.4 276.9 461.4Z" fill="url(#watercolor-napa-cabbage-motion-g-rib-soft)" stroke="#dedcc3" stroke-width="1.6" stroke-opacity="0.32"/><path d="M276.9 461.4 C269.2 461.4 257.3 454.6 253.7 450 C250.1 445.4 254.7 439.3 255.2 434 C255.8 428.6 256.3 423.3 257 417.9 C257.6 412.6 258.2 407.2 258.9 401.9 C259.6 396.5 260.4 391.2 261.1 385.8 C261.9 380.5 262.7 375.1 263.5 369.8 C264.4 364.4 265.4 359.1 266.2 353.7 C267 348.4 266.9 343 268.3 337.7 C269.6 332.3 274 327 274.2 321.6 C274.3 316.3 267.7 310.9 269.2 305.6 C270.7 300.3 281.6 294.9 283.1 289.6 C284.6 284.2 276.8 278.9 278.1 273.5 C279.3 268.2 289 262.8 290.4 257.5 C291.8 252.1 284.8 246.8 286.4 241.4 C287.9 236.1 298.3 230.7 299.7 225.4 C301.1 220 292.6 214.7 294.7 209.3 C296.8 204 309.8 198.6 312.2 193.3 C314.6 187.9 305.6 182.6 308.9 177.2 C312.2 171.9 325.5 161.2 332.2 161.2 C338.8 161.2 346.7 171.9 348.7 177.2 C350.8 182.6 343 187.9 344.4 193.3 C345.9 198.6 356.9 204 357.5 209.3 C358.1 214.7 348.3 220 347.9 225.4 C347.5 230.7 355.4 236.1 355.1 241.4 C354.8 246.8 345.9 252.1 346.1 257.5 C346.4 262.8 357.2 268.2 356.8 273.5 C356.4 278.9 345.3 284.2 343.8 289.6 C342.4 294.9 348.8 300.3 347.9 305.6 C347 310.9 340.2 316.3 338.5 321.6 C336.8 327 338.8 332.3 337.8 337.7 C336.8 343 334 348.4 332.3 353.7 C330.6 359.1 329.2 364.4 327.6 369.8 C325.9 375.1 324.2 380.5 322.5 385.8 C320.7 391.2 318.9 396.5 317.1 401.9 C315.3 407.2 313.4 412.6 311.5 417.9 C309.6 423.3 307.7 428.6 305.8 434 C303.9 439.3 304.9 445.4 300.1 450 C295.3 454.6 284.6 461.4 276.9 461.4Z" fill="url(#watercolor-napa-cabbage-motion-fade12)"/><path d="M276.9 461.4 C269.2 461.4 257.3 454.6 253.7 450 C250.1 445.4 254.7 439.3 255.2 434 C255.8 428.6 256.3 423.3 257 417.9 C257.6 412.6 258.2 407.2 258.9 401.9 C259.6 396.5 260.4 391.2 261.1 385.8 C261.9 380.5 262.7 375.1 263.5 369.8 C264.4 364.4 265.4 359.1 266.2 353.7 C267 348.4 266.9 343 268.3 337.7 C269.6 332.3 274 327 274.2 321.6 C274.3 316.3 267.7 310.9 269.2 305.6 C270.7 300.3 281.6 294.9 283.1 289.6 C284.6 284.2 276.8 278.9 278.1 273.5 C279.3 268.2 289 262.8 290.4 257.5 C291.8 252.1 284.8 246.8 286.4 241.4 C287.9 236.1 298.3 230.7 299.7 225.4 C301.1 220 292.6 214.7 294.7 209.3 C296.8 204 309.8 198.6 312.2 193.3 C314.6 187.9 305.6 182.6 308.9 177.2 C312.2 171.9 325.5 161.2 332.2 161.2 C338.8 161.2 346.7 171.9 348.7 177.2 C350.8 182.6 343 187.9 344.4 193.3 C345.9 198.6 356.9 204 357.5 209.3 C358.1 214.7 348.3 220 347.9 225.4 C347.5 230.7 355.4 236.1 355.1 241.4 C354.8 246.8 345.9 252.1 346.1 257.5 C346.4 262.8 357.2 268.2 356.8 273.5 C356.4 278.9 345.3 284.2 343.8 289.6 C342.4 294.9 348.8 300.3 347.9 305.6 C347 310.9 340.2 316.3 338.5 321.6 C336.8 327 338.8 332.3 337.8 337.7 C336.8 343 334 348.4 332.3 353.7 C330.6 359.1 329.2 364.4 327.6 369.8 C325.9 375.1 324.2 380.5 322.5 385.8 C320.7 391.2 318.9 396.5 317.1 401.9 C315.3 407.2 313.4 412.6 311.5 417.9 C309.6 423.3 307.7 428.6 305.8 434 C303.9 439.3 304.9 445.4 300.1 450 C295.3 454.6 284.6 461.4 276.9 461.4Z" fill="url(#watercolor-napa-cabbage-motion-fade13)"/><path d="M267.0 434.8 Q284.3 336.0 311.7 233.4" fill="none" stroke="#dedcc3" stroke-width="0.7" opacity="0.5"/><path d="M273.7 434.8 Q293.8 336.0 317.2 233.4" fill="none" stroke="#dedcc3" stroke-width="0.7" opacity="0.5"/><path d="M280.3 434.8 Q303.3 336.0 322.8 233.4" fill="none" stroke="#dedcc3" stroke-width="0.7" opacity="0.5"/><path d="M287.0 434.8 Q312.8 336.0 328.3 233.4" fill="none" stroke="#dedcc3" stroke-width="0.7" opacity="0.5"/><path d="M293.6 434.8 Q322.3 336.0 333.8 233.4" fill="none" stroke="#dedcc3" stroke-width="0.7" opacity="0.5"/><path d="M277.7 358.2 A9 52 4 1 0 295.6 359.4 A9 52 4 1 0 277.7 358.2Z" fill="url(#watercolor-napa-cabbage-motion-gloss)" opacity="0.5"/><path d="M275.9 320.8 Q265.6 302.3 260.5 283.8" fill="none" stroke="#fcfcf4" stroke-width="0.7" opacity="0.85"/><path d="M337.3 320.8 Q351.8 299.5 372.0 278.3" fill="none" stroke="#fcfcf4" stroke-width="0.7" opacity="0.85"/><path d="M283.5 286.6 Q269.1 265.5 258.7 244.4" fill="none" stroke="#fcfcf4" stroke-width="0.7" opacity="0.85"/><path d="M343.7 286.6 Q358.2 264.4 376.8 242.3" fill="none" stroke="#fcfcf4" stroke-width="0.7" opacity="0.85"/><path d="M292.2 252.4 Q280.6 234.4 270.9 216.4" fill="none" stroke="#fcfcf4" stroke-width="0.7" opacity="0.85"/><path d="M347.3 252.4 Q368.8 231.1 392.3 209.7" fill="none" stroke="#fcfcf4" stroke-width="0.7" opacity="0.85"/><path d="M302.3 218.2 Q282.9 199.9 264.0 181.5" fill="none" stroke="#fcfcf4" stroke-width="0.7" opacity="0.85"/><path d="M347.5 218.2 Q369.7 198.2 392.3 178.3" fill="none" stroke="#fcfcf4" stroke-width="0.7" opacity="0.85"/><path d="M315.0 184.0 Q297.6 161.4 280.4 138.8" fill="none" stroke="#fcfcf4" stroke-width="0.7" opacity="0.85"/><path d="M343.4 184.0 Q371.8 163.0 400.5 141.9" fill="none" stroke="#fcfcf4" stroke-width="0.7" opacity="0.85"/><path d="M333.2 153.6 Q308.5 135.0 283.9 116.4" fill="none" stroke="#fcfcf4" stroke-width="0.7" opacity="0.85"/><path d="M333.2 153.6 Q365.1 131.6 397.2 109.5" fill="none" stroke="#fcfcf4" stroke-width="0.7" opacity="0.85"/><path d="M265.8 296.2 Q262.8 282.9 270.6 273.4" fill="none" stroke="#fcfcf4" stroke-width="0.7" opacity="0.7"/><path d="M360.9 292.1 Q365.9 278.8 359.7 269.3" fill="none" stroke="#fcfcf4" stroke-width="0.7" opacity="0.7"/><path d="M266.7 257.8 Q263.9 244.5 271.9 235.0" fill="none" stroke="#fcfcf4" stroke-width="0.7" opacity="0.7"/><path d="M363.5 260.3 Q368.8 247.0 362.7 237.5" fill="none" stroke="#fcfcf4" stroke-width="0.7" opacity="0.7"/><path d="M277.7 227.8 Q275.1 214.5 283.2 205.0" fill="none" stroke="#fcfcf4" stroke-width="0.7" opacity="0.7"/><path d="M372.8 228.4 Q378.3 215.1 372.3 205.6" fill="none" stroke="#fcfcf4" stroke-width="0.7" opacity="0.7"/><path d="M279.1 196.0 Q276.7 182.7 284.9 173.2" fill="none" stroke="#fcfcf4" stroke-width="0.7" opacity="0.7"/><path d="M374.4 194.3 Q380.0 181.0 374.3 171.5" fill="none" stroke="#fcfcf4" stroke-width="0.7" opacity="0.7"/><path d="M291.3 153.2 Q289.2 139.9 297.6 130.4" fill="none" stroke="#fcfcf4" stroke-width="0.7" opacity="0.7"/><path d="M380.6 156.5 Q386.4 143.2 380.8 133.7" fill="none" stroke="#fcfcf4" stroke-width="0.7" opacity="0.7"/><path d="M304.6 132.1 Q302.6 118.8 311.1 109.3" fill="none" stroke="#fcfcf4" stroke-width="0.7" opacity="0.7"/><path d="M377.4 123.1 Q383.4 109.8 378.0 100.3" fill="none" stroke="#fcfcf4" stroke-width="0.7" opacity="0.7"/><path d="M320.5 247.8 Q340.0 121.3 340.7 104.2" fill="none" stroke="#fcfcf4" stroke-width="1.6" opacity="0.95"/></g></g><g data-part="leaf-front"><path d="M241.6 454.6 C226.5 454.6 204.6 454.1 196.2 450 C187.9 445.9 193.1 436.6 191.5 429.9 C190 423.2 188.5 416.5 187.1 409.8 C185.7 403.1 184.3 396.4 183 389.7 C181.7 383 180.4 376.4 179.3 369.7 C178.2 363 177.1 356.3 176.1 349.6 C175.1 342.9 174.4 336.2 173.5 329.5 C172.5 322.8 171.1 316.1 170.6 309.4 C170.2 302.7 171.6 296 170.8 289.3 C169.9 282.6 165.5 275.9 165.6 269.2 C165.7 262.5 171.8 255.8 171.4 249.1 C171 242.4 162.8 235.8 163.3 229.1 C163.8 222.4 173.9 215.7 174.5 209 C175.1 202.3 166.1 195.6 166.9 188.9 C167.7 182.2 177.3 174.1 179.2 168.8 C181.1 163.5 178.4 161.3 178.3 157.1 C178.2 153 175.3 147.3 178.7 143.8 C182 140.3 193.2 139.3 198.3 136 C203.4 132.7 203.7 126.4 209.2 124 C214.8 121.6 224.8 123.3 231.6 121.5 C238.4 119.7 243.4 114 250 113.2 C256.6 112.3 263.9 116.4 271.1 116.3 C278.4 116.2 287.2 111.7 293.5 112.6 C299.8 113.5 302.8 119.7 308.9 121.6 C315 123.6 325.4 121.9 330.2 124.3 C335 126.7 333.6 132.9 337.7 136.1 C341.8 139.4 352.4 140.4 354.8 143.9 C357.2 147.4 353.3 153 352.1 157.1 C350.9 161.3 347.1 163.5 347.5 168.8 C348 174.1 355.8 182.2 355 188.9 C354.2 195.6 343.5 202.3 342.8 209 C342 215.7 351.4 222.4 350.6 229.1 C349.7 235.8 339.5 242.4 337.6 249.1 C335.6 255.8 340.1 262.5 338.9 269.2 C337.6 275.9 331.9 282.6 330 289.3 C328.1 296 328.9 302.7 327.4 309.4 C326 316.1 323.1 322.8 321.1 329.5 C319.2 336.2 317.6 342.9 315.7 349.6 C313.9 356.3 312 363 310.1 369.7 C308.2 376.4 306.3 383 304.4 389.7 C302.4 396.4 300.5 403.1 298.5 409.8 C296.6 416.5 294.6 423.2 292.7 429.9 C290.8 436.6 295.5 445.9 287 450 C278.4 454.1 256.7 454.6 241.6 454.6Z" fill="url(#watercolor-napa-cabbage-motion-g-leaf-soft)" stroke="#87ab5b" stroke-width="2.6" stroke-opacity="0.32"/><g clip-path="url(#watercolor-napa-cabbage-motion-clip3)"><path d="M241.6 454.6 C226.5 454.6 204.6 454.1 196.2 450 C187.9 445.9 193.1 436.6 191.5 429.9 C190 423.2 188.5 416.5 187.1 409.8 C185.7 403.1 184.3 396.4 183 389.7 C181.7 383 180.4 376.4 179.3 369.7 C178.2 363 177.1 356.3 176.1 349.6 C175.1 342.9 174.4 336.2 173.5 329.5 C172.5 322.8 171.1 316.1 170.6 309.4 C170.2 302.7 171.6 296 170.8 289.3 C169.9 282.6 165.5 275.9 165.6 269.2 C165.7 262.5 171.8 255.8 171.4 249.1 C171 242.4 162.8 235.8 163.3 229.1 C163.8 222.4 173.9 215.7 174.5 209 C175.1 202.3 166.1 195.6 166.9 188.9 C167.7 182.2 177.3 174.1 179.2 168.8 C181.1 163.5 178.4 161.3 178.3 157.1 C178.2 153 175.3 147.3 178.7 143.8 C182 140.3 193.2 139.3 198.3 136 C203.4 132.7 203.7 126.4 209.2 124 C214.8 121.6 224.8 123.3 231.6 121.5 C238.4 119.7 243.4 114 250 113.2 C256.6 112.3 263.9 116.4 271.1 116.3 C278.4 116.2 287.2 111.7 293.5 112.6 C299.8 113.5 302.8 119.7 308.9 121.6 C315 123.6 325.4 121.9 330.2 124.3 C335 126.7 333.6 132.9 337.7 136.1 C341.8 139.4 352.4 140.4 354.8 143.9 C357.2 147.4 353.3 153 352.1 157.1 C350.9 161.3 347.1 163.5 347.5 168.8 C348 174.1 355.8 182.2 355 188.9 C354.2 195.6 343.5 202.3 342.8 209 C342 215.7 351.4 222.4 350.6 229.1 C349.7 235.8 339.5 242.4 337.6 249.1 C335.6 255.8 340.1 262.5 338.9 269.2 C337.6 275.9 331.9 282.6 330 289.3 C328.1 296 328.9 302.7 327.4 309.4 C326 316.1 323.1 322.8 321.1 329.5 C319.2 336.2 317.6 342.9 315.7 349.6 C313.9 356.3 312 363 310.1 369.7 C308.2 376.4 306.3 383 304.4 389.7 C302.4 396.4 300.5 403.1 298.5 409.8 C296.6 416.5 294.6 423.2 292.7 429.9 C290.8 436.6 295.5 445.9 287 450 C278.4 454.1 256.7 454.6 241.6 454.6Z" fill="url(#watercolor-napa-cabbage-motion-fade16)"/><path d="M308.0 139.9 Q313.5 132.3 316.8 139.9" fill="none" stroke="#87ab5b" stroke-width="0.7" opacity="0.5"/><path d="M323.9 217.6 Q331.8 210.0 338.0 217.6" fill="none" stroke="#87ab5b" stroke-width="0.7" opacity="0.5"/><path d="M242.3 227.7 Q247.9 220.1 251.8 227.7" fill="none" stroke="#87ab5b" stroke-width="0.7" opacity="0.5"/><path d="M284.4 214.0 Q290.4 206.4 294.6 214.0" fill="none" stroke="#87ab5b" stroke-width="0.7" opacity="0.5"/><path d="M298.9 212.9 Q304.1 205.3 307.6 212.9" fill="none" stroke="#87ab5b" stroke-width="0.7" opacity="0.5"/><path d="M285.2 237.2 Q290.7 229.6 294.8 237.2" fill="none" stroke="#87ab5b" stroke-width="0.7" opacity="0.5"/><path d="M307.1 154.3 Q314.8 146.7 320.5 154.3" fill="none" stroke="#87ab5b" stroke-width="0.7" opacity="0.5"/><path d="M260.2 280.1 Q265.0 272.5 268.5 280.1" fill="none" stroke="#87ab5b" stroke-width="0.7" opacity="0.5"/><path d="M190.8 225.1 Q198.6 217.5 204.7 225.1" fill="none" stroke="#87ab5b" stroke-width="0.7" opacity="0.4"/><path d="M271.5 209.5 Q279.3 201.9 285.4 209.5" fill="none" stroke="#87ab5b" stroke-width="0.7" opacity="0.4"/><path d="M225.2 253.9 Q232.5 246.3 238.4 253.9" fill="none" stroke="#87ab5b" stroke-width="0.7" opacity="0.4"/><path d="M252.5 204.6 Q259.3 197.0 264.3 204.6" fill="none" stroke="#87ab5b" stroke-width="0.7" opacity="0.4"/><path d="M192.2 251.7 Q198.9 244.1 204.1 251.7" fill="none" stroke="#87ab5b" stroke-width="0.7" opacity="0.4"/><path d="M191.9 208.1 Q198.7 200.5 203.8 208.1" fill="none" stroke="#87ab5b" stroke-width="0.7" opacity="0.4"/><path d="M291.3 174.2 Q299.2 166.6 305.2 174.2" fill="none" stroke="#87ab5b" stroke-width="0.7" opacity="0.4"/><path d="M293.2 280.6 Q298.2 273.0 301.9 280.6" fill="none" stroke="#87ab5b" stroke-width="0.7" opacity="0.4"/><path d="M216.7 142.1 Q222.7 134.5 226.5 142.1" fill="none" stroke="#87ab5b" stroke-width="0.7" opacity="0.4"/><path d="M323.2 180.3 Q332.0 172.7 338.9 180.3" fill="none" stroke="#87ab5b" stroke-width="0.7" opacity="0.4"/><path d="M206.3 170.1 Q214.4 162.5 220.5 170.1" fill="none" stroke="#c8dc9a" stroke-width="0.7" opacity="0.55"/><path d="M181.7 197.5 Q189.7 189.9 195.9 197.5" fill="none" stroke="#c8dc9a" stroke-width="0.7" opacity="0.55"/><path d="M244.5 149.3 Q252.1 141.7 257.6 149.3" fill="none" stroke="#c8dc9a" stroke-width="0.7" opacity="0.55"/><path d="M314.2 233.5 Q320.2 225.9 324.7 233.5" fill="none" stroke="#c8dc9a" stroke-width="0.7" opacity="0.55"/><path d="M317.9 210.8 Q324.6 203.2 329.5 210.8" fill="none" stroke="#c8dc9a" stroke-width="0.7" opacity="0.55"/><path d="M330.2 166.3 Q338.2 158.7 344.2 166.3" fill="none" stroke="#c8dc9a" stroke-width="0.7" opacity="0.55"/><path d="M188.8 283.7 Q196.7 276.1 203.4 283.7" fill="none" stroke="#c8dc9a" stroke-width="0.7" opacity="0.55"/><path d="M219.8 253.9 Q224.9 246.3 228.6 253.9" fill="none" stroke="#c8dc9a" stroke-width="0.7" opacity="0.55"/><path d="M198.6 143.3 Q204.4 135.7 207.9 143.3" fill="none" stroke="#c8dc9a" stroke-width="0.7" opacity="0.55"/><path d="M187.8 289.8 Q196.1 282.2 203.2 289.8" fill="none" stroke="#c8dc9a" stroke-width="0.7" opacity="0.55"/><path d="M241.6 461.4 C228 461.4 208.2 454.7 200.8 450 C193.4 445.3 198.4 438.7 197.3 433.1 C196.2 427.5 195.2 421.9 194.2 416.2 C193.2 410.6 192.3 405 191.5 399.3 C190.7 393.7 190 388.1 189.4 382.4 C188.8 376.8 188.2 371.2 187.8 365.6 C187.4 359.9 187.4 354.3 186.9 348.7 C186.5 343 184.6 337.4 185.1 331.8 C185.6 326.1 190.6 320.5 190.1 314.9 C189.6 309.3 181.3 303.6 181.9 298 C182.5 292.4 192.7 286.7 193.7 281.1 C194.8 275.5 186.9 269.9 188.2 264.2 C189.5 258.6 200.1 253 201.7 247.3 C203.3 241.7 195.4 236.1 197.7 230.4 C199.9 224.8 212.5 219.2 215.1 213.6 C217.7 207.9 210.3 202.3 213.1 196.7 C215.8 191 228.2 185.4 231.6 179.8 C235 174.1 227.5 168.5 233.4 162.9 C239.2 157.3 257 146 266.7 146 C276.4 146 287.4 157.3 291.7 162.9 C295.9 168.5 289.6 174.1 291.9 179.8 C294.2 185.4 303.7 191 305.2 196.7 C306.7 202.3 299.6 207.9 301.1 213.6 C302.5 219.2 312.9 224.8 314 230.4 C315.2 236.1 307.1 241.7 307.7 247.3 C308.3 253 317.7 258.6 317.7 264.2 C317.6 269.9 307.7 275.5 307.6 281.1 C307.4 286.7 316.8 292.4 316.8 298 C316.8 303.6 308.9 309.3 307.6 314.9 C306.3 320.5 309.4 326.1 309 331.8 C308.5 337.4 306.2 343 305 348.7 C303.9 354.3 303.1 359.9 302.1 365.6 C301 371.2 299.9 376.8 298.7 382.4 C297.5 388.1 296.2 393.7 294.9 399.3 C293.6 405 292.3 410.6 290.9 416.2 C289.5 421.9 288.1 427.5 286.7 433.1 C285.3 438.7 289.9 445.3 282.4 450 C274.9 454.7 255.2 461.4 241.6 461.4Z" fill="url(#watercolor-napa-cabbage-motion-g-rib-soft)" stroke="#dedcc3" stroke-width="1.6" stroke-opacity="0.32"/><path d="M241.6 461.4 C228 461.4 208.2 454.7 200.8 450 C193.4 445.3 198.4 438.7 197.3 433.1 C196.2 427.5 195.2 421.9 194.2 416.2 C193.2 410.6 192.3 405 191.5 399.3 C190.7 393.7 190 388.1 189.4 382.4 C188.8 376.8 188.2 371.2 187.8 365.6 C187.4 359.9 187.4 354.3 186.9 348.7 C186.5 343 184.6 337.4 185.1 331.8 C185.6 326.1 190.6 320.5 190.1 314.9 C189.6 309.3 181.3 303.6 181.9 298 C182.5 292.4 192.7 286.7 193.7 281.1 C194.8 275.5 186.9 269.9 188.2 264.2 C189.5 258.6 200.1 253 201.7 247.3 C203.3 241.7 195.4 236.1 197.7 230.4 C199.9 224.8 212.5 219.2 215.1 213.6 C217.7 207.9 210.3 202.3 213.1 196.7 C215.8 191 228.2 185.4 231.6 179.8 C235 174.1 227.5 168.5 233.4 162.9 C239.2 157.3 257 146 266.7 146 C276.4 146 287.4 157.3 291.7 162.9 C295.9 168.5 289.6 174.1 291.9 179.8 C294.2 185.4 303.7 191 305.2 196.7 C306.7 202.3 299.6 207.9 301.1 213.6 C302.5 219.2 312.9 224.8 314 230.4 C315.2 236.1 307.1 241.7 307.7 247.3 C308.3 253 317.7 258.6 317.7 264.2 C317.6 269.9 307.7 275.5 307.6 281.1 C307.4 286.7 316.8 292.4 316.8 298 C316.8 303.6 308.9 309.3 307.6 314.9 C306.3 320.5 309.4 326.1 309 331.8 C308.5 337.4 306.2 343 305 348.7 C303.9 354.3 303.1 359.9 302.1 365.6 C301 371.2 299.9 376.8 298.7 382.4 C297.5 388.1 296.2 393.7 294.9 399.3 C293.6 405 292.3 410.6 290.9 416.2 C289.5 421.9 288.1 427.5 286.7 433.1 C285.3 438.7 289.9 445.3 282.4 450 C274.9 454.7 255.2 461.4 241.6 461.4Z" fill="url(#watercolor-napa-cabbage-motion-fade17)"/><path d="M241.6 461.4 C228 461.4 208.2 454.7 200.8 450 C193.4 445.3 198.4 438.7 197.3 433.1 C196.2 427.5 195.2 421.9 194.2 416.2 C193.2 410.6 192.3 405 191.5 399.3 C190.7 393.7 190 388.1 189.4 382.4 C188.8 376.8 188.2 371.2 187.8 365.6 C187.4 359.9 187.4 354.3 186.9 348.7 C186.5 343 184.6 337.4 185.1 331.8 C185.6 326.1 190.6 320.5 190.1 314.9 C189.6 309.3 181.3 303.6 181.9 298 C182.5 292.4 192.7 286.7 193.7 281.1 C194.8 275.5 186.9 269.9 188.2 264.2 C189.5 258.6 200.1 253 201.7 247.3 C203.3 241.7 195.4 236.1 197.7 230.4 C199.9 224.8 212.5 219.2 215.1 213.6 C217.7 207.9 210.3 202.3 213.1 196.7 C215.8 191 228.2 185.4 231.6 179.8 C235 174.1 227.5 168.5 233.4 162.9 C239.2 157.3 257 146 266.7 146 C276.4 146 287.4 157.3 291.7 162.9 C295.9 168.5 289.6 174.1 291.9 179.8 C294.2 185.4 303.7 191 305.2 196.7 C306.7 202.3 299.6 207.9 301.1 213.6 C302.5 219.2 312.9 224.8 314 230.4 C315.2 236.1 307.1 241.7 307.7 247.3 C308.3 253 317.7 258.6 317.7 264.2 C317.6 269.9 307.7 275.5 307.6 281.1 C307.4 286.7 316.8 292.4 316.8 298 C316.8 303.6 308.9 309.3 307.6 314.9 C306.3 320.5 309.4 326.1 309 331.8 C308.5 337.4 306.2 343 305 348.7 C303.9 354.3 303.1 359.9 302.1 365.6 C301 371.2 299.9 376.8 298.7 382.4 C297.5 388.1 296.2 393.7 294.9 399.3 C293.6 405 292.3 410.6 290.9 416.2 C289.5 421.9 288.1 427.5 286.7 433.1 C285.3 438.7 289.9 445.3 282.4 450 C274.9 454.7 255.2 461.4 241.6 461.4Z" fill="url(#watercolor-napa-cabbage-motion-fade18)"/><path d="M218.6 434.8 Q213.1 336.0 237.5 222.0" fill="none" stroke="#dedcc3" stroke-width="0.7" opacity="0.5"/><path d="M230.3 434.8 Q230.0 336.0 247.3 222.0" fill="none" stroke="#dedcc3" stroke-width="0.7" opacity="0.5"/><path d="M242.0 434.8 Q246.8 336.0 257.1 222.0" fill="none" stroke="#dedcc3" stroke-width="0.7" opacity="0.5"/><path d="M253.7 434.8 Q263.7 336.0 266.9 222.0" fill="none" stroke="#dedcc3" stroke-width="0.7" opacity="0.5"/><path d="M265.4 434.8 Q280.5 336.0 276.7 222.0" fill="none" stroke="#dedcc3" stroke-width="0.7" opacity="0.5"/><g data-part="shine" opacity="0.6"><path d="M216.1 358.2 A9 52 4 1 0 234 359.4 A9 52 4 1 0 216.1 358.2Z" fill="url(#watercolor-napa-cabbage-motion-gloss)" opacity="0.8"/></g><path d="M193.1 320.8 Q186.9 302.2 181.3 283.5" fill="none" stroke="#fcfcf4" stroke-width="1.6" opacity="0.85"/><path d="M302.7 320.8 Q309.2 299.9 316.4 279.0" fill="none" stroke="#fcfcf4" stroke-width="1.6" opacity="0.85"/><path d="M196.4 286.6 Q187.2 267.1 178.6 247.6" fill="none" stroke="#fcfcf4" stroke-width="1.6" opacity="0.85"/><path d="M305.0 286.6 Q311.4 266.2 318.4 245.8" fill="none" stroke="#fcfcf4" stroke-width="1.6" opacity="0.85"/><path d="M203.2 252.4 Q193.3 231.3 183.7 210.2" fill="none" stroke="#fcfcf4" stroke-width="1.6" opacity="0.85"/><path d="M304.6 252.4 Q314.9 231.9 325.6 211.4" fill="none" stroke="#fcfcf4" stroke-width="1.6" opacity="0.85"/><path d="M214.1 218.2 Q200.2 195.6 186.5 172.9" fill="none" stroke="#fcfcf4" stroke-width="1.6" opacity="0.85"/><path d="M301.0 218.2 Q321.7 198.2 342.6 178.2" fill="none" stroke="#fcfcf4" stroke-width="1.6" opacity="0.85"/><path d="M229.9 184.0 Q213.9 166.4 198.1 148.8" fill="none" stroke="#fcfcf4" stroke-width="1.6" opacity="0.85"/><path d="M293.3 184.0 Q316.6 166.1 340.1 148.2" fill="none" stroke="#fcfcf4" stroke-width="1.6" opacity="0.85"/><path d="M252.1 153.6 Q226.6 132.2 201.2 110.7" fill="none" stroke="#fcfcf4" stroke-width="1.6" opacity="0.85"/><path d="M279.0 153.6 Q316.8 131.4 354.8 109.2" fill="none" stroke="#fcfcf4" stroke-width="1.6" opacity="0.85"/><path d="M185.6 297.3 Q182.6 284.0 190.4 274.5" fill="none" stroke="#fcfcf4" stroke-width="0.7" opacity="0.7"/><path d="M311.2 294.7 Q316.2 281.4 310.0 271.9" fill="none" stroke="#fcfcf4" stroke-width="0.7" opacity="0.7"/><path d="M185.5 263.0 Q182.8 249.7 190.7 240.2" fill="none" stroke="#fcfcf4" stroke-width="0.7" opacity="0.7"/><path d="M313.2 261.4 Q318.5 248.1 312.4 238.6" fill="none" stroke="#fcfcf4" stroke-width="0.7" opacity="0.7"/><path d="M192.2 228.6 Q189.6 215.3 197.7 205.8" fill="none" stroke="#fcfcf4" stroke-width="0.7" opacity="0.7"/><path d="M317.4 227.2 Q322.9 213.9 317.0 204.4" fill="none" stroke="#fcfcf4" stroke-width="0.7" opacity="0.7"/><path d="M196.9 190.2 Q194.6 176.9 202.8 167.4" fill="none" stroke="#fcfcf4" stroke-width="0.7" opacity="0.7"/><path d="M326.6 193.5 Q332.3 180.2 326.5 170.7" fill="none" stroke="#fcfcf4" stroke-width="0.7" opacity="0.7"/><path d="M210.1 162.1 Q207.9 148.8 216.3 139.3" fill="none" stroke="#fcfcf4" stroke-width="0.7" opacity="0.7"/><path d="M323.8 160.6 Q329.6 147.3 324.0 137.8" fill="none" stroke="#fcfcf4" stroke-width="0.7" opacity="0.7"/><path d="M218.7 125.5 Q216.8 112.2 225.3 102.7" fill="none" stroke="#fcfcf4" stroke-width="0.7" opacity="0.7"/><path d="M324.0 127.2 Q330.1 113.9 324.6 104.4" fill="none" stroke="#fcfcf4" stroke-width="0.7" opacity="0.7"/><path d="M255.5 237.2 Q270.9 130.8 267.8 138.4" fill="none" stroke="#fcfcf4" stroke-width="1.6" opacity="0.95"/></g></g></g></svg>
